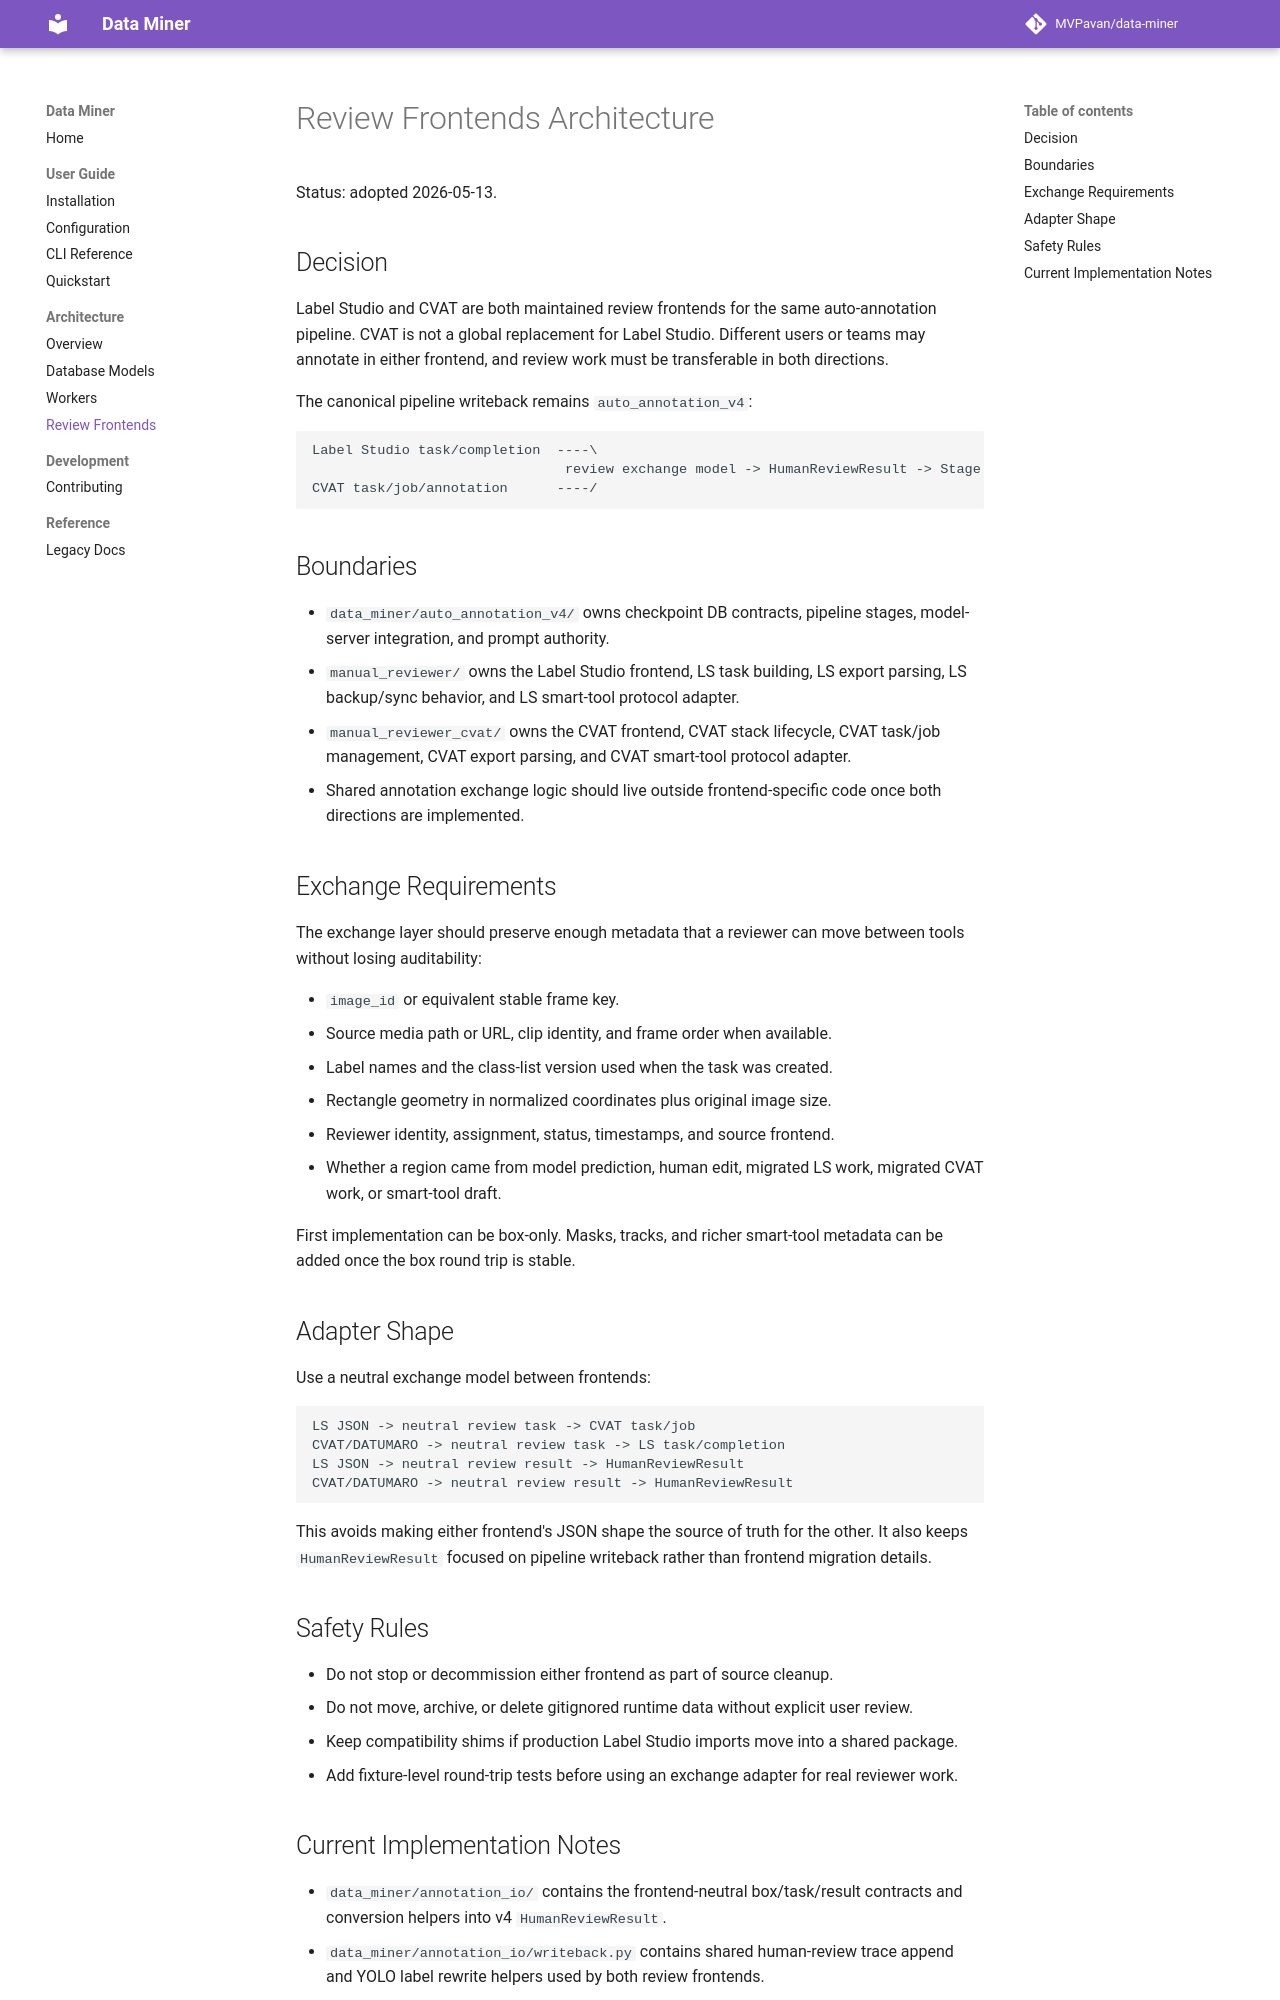

repository: MVPavan/data-miner · page: architecture/review-frontends/index.html · generator: mkdocs

# Review Frontends Architecture

Status: adopted 2026-05-13.

## Decision

Label Studio and CVAT are both maintained review frontends for the same
auto-annotation pipeline. CVAT is not a global replacement for Label Studio.
Different users or teams may annotate in either frontend, and review work must
be transferable in both directions.

The canonical pipeline writeback remains `auto_annotation_v4`:

```text
Label Studio task/completion  ----\
                               review exchange model -> HumanReviewResult -> Stage.HUMAN_REVIEW
CVAT task/job/annotation      ----/
```

## Boundaries

- `data_miner/auto_annotation_v4/` owns checkpoint DB contracts, pipeline
  stages, model-server integration, and prompt authority.
- `manual_reviewer/` owns the Label Studio frontend, LS task building, LS
  export parsing, LS backup/sync behavior, and LS smart-tool protocol adapter.
- `manual_reviewer_cvat/` owns the CVAT frontend, CVAT stack lifecycle, CVAT
  task/job management, CVAT export parsing, and CVAT smart-tool protocol
  adapter.
- Shared annotation exchange logic should live outside frontend-specific code
  once both directions are implemented.

## Exchange Requirements

The exchange layer should preserve enough metadata that a reviewer can move
between tools without losing auditability:

- `image_id` or equivalent stable frame key.
- Source media path or URL, clip identity, and frame order when available.
- Label names and the class-list version used when the task was created.
- Rectangle geometry in normalized coordinates plus original image size.
- Reviewer identity, assignment, status, timestamps, and source frontend.
- Whether a region came from model prediction, human edit, migrated LS work,
  migrated CVAT work, or smart-tool draft.

First implementation can be box-only. Masks, tracks, and richer smart-tool
metadata can be added once the box round trip is stable.

## Adapter Shape

Use a neutral exchange model between frontends:

```text
LS JSON -> neutral review task -> CVAT task/job
CVAT/DATUMARO -> neutral review task -> LS task/completion
LS JSON -> neutral review result -> HumanReviewResult
CVAT/DATUMARO -> neutral review result -> HumanReviewResult
```

This avoids making either frontend's JSON shape the source of truth for the
other. It also keeps `HumanReviewResult` focused on pipeline writeback rather
than frontend migration details.

## Safety Rules

- Do not stop or decommission either frontend as part of source cleanup.
- Do not move, archive, or delete gitignored runtime data without explicit
  user review.
- Keep compatibility shims if production Label Studio imports move into a
  shared package.
- Add fixture-level round-trip tests before using an exchange adapter for real
  reviewer work.
